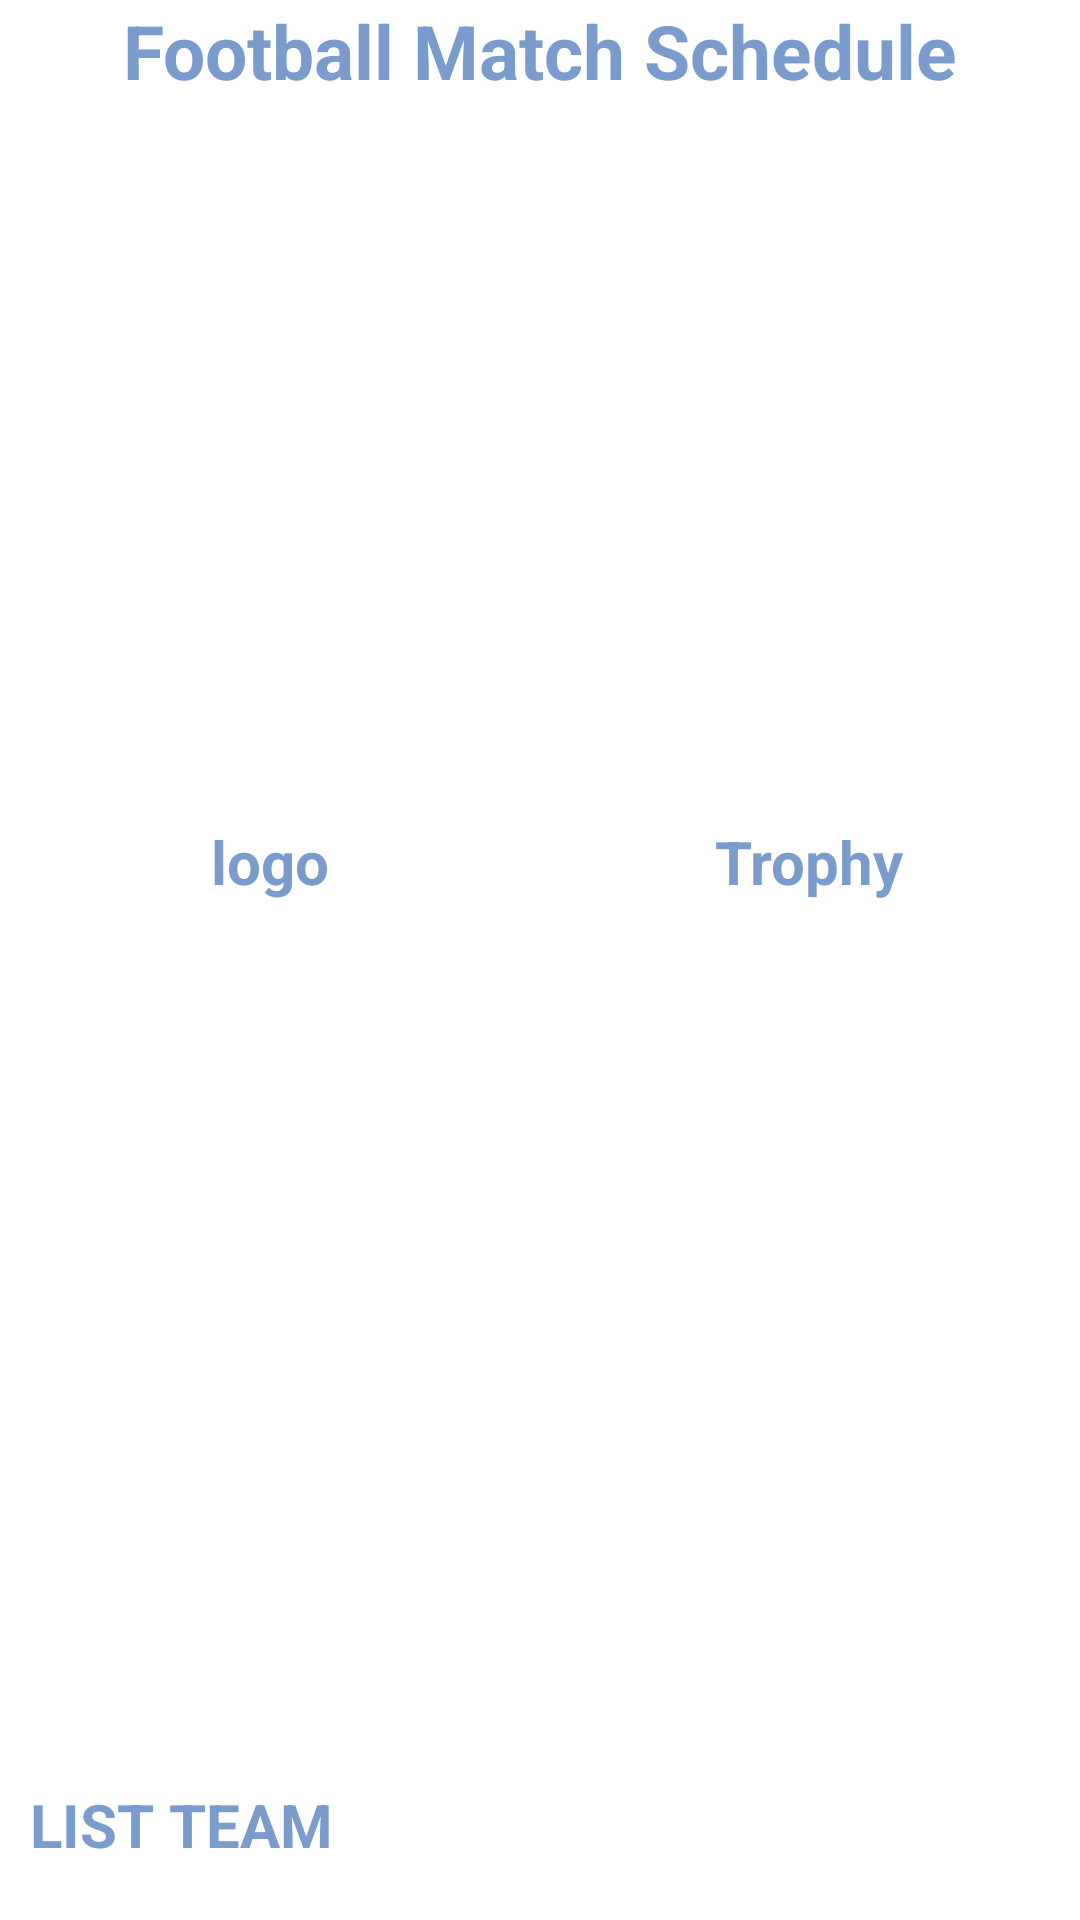

Layout XML and referenced resources for this Android screen:
<!-- AndroidManifest.xml: application theme AppTheme -->
<!-- res/layout/activity_detail_league.xml -->
<?xml version="1.0" encoding="utf-8"?>
<RelativeLayout xmlns:android="http://schemas.android.com/apk/res/android"
    xmlns:app="http://schemas.android.com/apk/res-auto"
    xmlns:tools="http://schemas.android.com/tools"
    android:layout_width="match_parent"
    android:layout_height="match_parent">

    <ProgressBar
        android:id="@+id/progressDetail"
        android:layout_width="125dp"
        android:layout_height="125dp"
        android:layout_centerHorizontal="true"
        android:layout_centerVertical="true"
        android:visibility="gone" />

    <androidx.appcompat.widget.AppCompatTextView
        android:id="@+id/nameLeague"
        android:layout_width="match_parent"
        android:layout_height="wrap_content"
        android:layout_marginBottom="10dp"
        android:text="@string/app_name"
        android:textAlignment="center"
        android:textColor="@color/colorAccent"
        android:textSize="25sp"
        android:textStyle="bold" />

    <androidx.core.widget.NestedScrollView
        android:id="@+id/scrollLeague"
        android:layout_width="match_parent"
        android:layout_height="wrap_content"
        android:layout_below="@id/nameLeague">

        <RelativeLayout
            android:layout_width="match_parent"
            android:layout_height="wrap_content">

            <RelativeLayout
                android:id="@+id/sectionBody"
                android:layout_width="match_parent"
                android:layout_height="wrap_content">

                <LinearLayout
                    android:id="@+id/sectionLogo"
                    android:layout_width="match_parent"
                    android:layout_height="wrap_content"
                    android:layout_alignParentEnd="true"
                    android:layout_marginTop="20dp"
                    android:orientation="horizontal">

                    <LinearLayout
                        android:layout_width="wrap_content"
                        android:layout_height="wrap_content"
                        android:layout_gravity="center"
                        android:layout_weight="1"
                        android:orientation="vertical">

                        <androidx.appcompat.widget.AppCompatImageView
                            android:id="@+id/logoLeague"
                            android:layout_width="180dp"
                            android:layout_height="200dp"
                            android:layout_gravity="center"
                            android:padding="2dp"
                            android:scaleType="fitXY"
                            android:src="@mipmap/ic_launcher" />

                        <androidx.appcompat.widget.AppCompatTextView
                            android:id="@+id/labelLogoLeague"
                            android:layout_width="wrap_content"
                            android:layout_height="wrap_content"
                            android:layout_gravity="center"
                            android:gravity="start"
                            android:padding="10dp"
                            android:text="@string/logo"
                            android:textAlignment="center"
                            android:textColor="@color/colorAccent"
                            android:textSize="20sp"
                            android:textStyle="bold"
                            android:typeface="sans" />
                    </LinearLayout>

                    <LinearLayout
                        android:layout_width="wrap_content"
                        android:layout_height="wrap_content"
                        android:layout_gravity="center"
                        android:layout_weight="1"
                        android:orientation="vertical">

                        <androidx.appcompat.widget.AppCompatImageView
                            android:id="@+id/imageTrophy"
                            android:layout_width="180dp"
                            android:layout_height="200dp"
                            android:layout_gravity="center"
                            android:padding="2dp"
                            android:scaleType="fitXY"
                            android:src="@mipmap/ic_launcher" />

                        <androidx.appcompat.widget.AppCompatTextView
                            android:id="@+id/labelImageTrophy"
                            android:layout_width="wrap_content"
                            android:layout_height="wrap_content"
                            android:layout_gravity="center"
                            android:gravity="start"
                            android:padding="10dp"
                            android:text="@string/trophy"
                            android:textAlignment="center"
                            android:textColor="@color/colorAccent"
                            android:textSize="20sp"
                            android:textStyle="bold"
                            android:typeface="sans" />
                    </LinearLayout>
                </LinearLayout>

                <androidx.appcompat.widget.AppCompatTextView
                    android:id="@+id/infoLeague2"
                    android:layout_width="match_parent"
                    android:layout_height="wrap_content"
                    android:layout_below="@id/sectionLogo"
                    android:paddingTop="5dp"
                    android:textSize="14sp" />
            </RelativeLayout>

            <RelativeLayout
                android:id="@+id/sectionBanner"
                android:layout_width="match_parent"
                android:layout_height="wrap_content"
                android:layout_below="@id/sectionBody"
                android:layout_marginTop="20dp">

                <ProgressBar
                    android:id="@+id/progressBanner"
                    android:layout_width="75dp"
                    android:layout_height="75dp"
                    android:layout_centerHorizontal="true"
                    android:layout_centerVertical="true"
                    android:visibility="gone" />

                <androidx.viewpager.widget.ViewPager
                    android:id="@+id/viewBanner"
                    android:layout_width="match_parent"
                    android:layout_height="230dp"
                    android:focusableInTouchMode="true" />

                <com.rd.PageIndicatorView
                    android:id="@+id/indicator"
                    android:visibility="gone"
                    android:layout_width="wrap_content"
                    android:layout_height="wrap_content"
                    android:layout_alignBottom="@id/viewBanner"
                    android:layout_centerHorizontal="true"
                    android:layout_marginBottom="30dp"
                    app:piv_animationType="drop"
                    app:piv_dynamicCount="true"
                    app:piv_selectedColor="@android:color/black"
                    app:piv_unselectedColor="@android:color/darker_gray"
                    tools:piv_padding="12dp"
                    tools:piv_radius="8dp" />
            </RelativeLayout>

            <RelativeLayout
                android:id="@+id/sectionTeam"
                android:layout_width="match_parent"
                android:layout_height="wrap_content"
                android:layout_below="@id/sectionBanner">

                <androidx.appcompat.widget.AppCompatTextView
                    android:id="@+id/labelRecyclerTeam"
                    android:layout_width="wrap_content"
                    android:layout_height="wrap_content"
                    android:gravity="start"
                    android:padding="10dp"
                    android:text="@string/listTeam"
                    android:textColor="@color/colorAccent"
                    android:textSize="20sp"
                    android:textStyle="bold"
                    android:typeface="sans" />

                <ProgressBar
                    android:id="@+id/progressTeam"
                    android:layout_width="75dp"
                    android:layout_height="75dp"
                    android:layout_centerHorizontal="true"
                    android:layout_centerVertical="true"
                    android:visibility="gone" />

                <androidx.recyclerview.widget.RecyclerView
                    android:id="@+id/recyclerTeam"
                    android:layout_width="match_parent"
                    android:layout_height="wrap_content"
                    android:layout_below="@id/labelRecyclerTeam" />
            </RelativeLayout>

            <RelativeLayout
                android:id="@+id/sectionMatchSchedule"
                android:layout_width="match_parent"
                android:layout_height="wrap_content"
                android:layout_below="@id/sectionTeam"
                android:layout_marginTop="20dp">

                <ProgressBar
                    android:id="@+id/progressSchedule"
                    android:layout_width="75dp"
                    android:layout_height="75dp"
                    android:layout_centerHorizontal="true"
                    android:layout_centerVertical="true"
                    android:visibility="gone" />

                <com.google.android.material.tabs.TabLayout
                    android:id="@+id/tabsSchedule"
                    android:layout_width="match_parent"
                    android:layout_height="wrap_content"
                    android:background="@color/colorAccent"
                    app:tabIndicatorColor="@android:color/white"
                    app:tabSelectedTextColor="@android:color/white"
                    app:tabTextColor="@android:color/darker_gray" />

                <androidx.viewpager.widget.ViewPager
                    android:id="@+id/frameSchedule"
                    android:layout_width="match_parent"
                    android:layout_height="650dp"
                    android:layout_below="@id/tabsSchedule"
                    app:layout_behavior="@string/appbar_scrolling_view_behavior" />

                <androidx.appcompat.widget.AppCompatTextView
                    android:id="@+id/infoLeague1"
                    android:layout_width="match_parent"
                    android:layout_height="wrap_content"
                    android:layout_below="@id/frameSchedule"
                    android:layout_marginTop="20dp"
                    android:gravity="center"
                    android:maxLines="3"
                    android:textAlignment="gravity" />
            </RelativeLayout>
        </RelativeLayout>
    </androidx.core.widget.NestedScrollView>

    <include
        android:id="@+id/noConn"
        layout="@layout/signal_error"
        android:layout_width="match_parent"
        android:layout_height="match_parent"
        android:visibility="gone" />
</RelativeLayout>
<!-- res/layout/signal_error.xml (included above) -->
<?xml version="1.0" encoding="utf-8"?>
<RelativeLayout xmlns:android="http://schemas.android.com/apk/res/android"
    xmlns:app="http://schemas.android.com/apk/res-auto"
    android:layout_width="match_parent"
    android:layout_height="match_parent"
    android:background="@android:color/white"
    android:id="@+id/errorConnection" >

    <ImageView
        android:id="@+id/imageNoSignal"
        android:layout_width="100dp"
        android:layout_height="100dp"
        android:layout_centerInParent="true"
        app:srcCompat="@drawable/ic_signal_wifi_off_black_24dp"
        android:tint="@android:color/holo_red_dark"/>
    <androidx.appcompat.widget.AppCompatTextView
        android:layout_width="match_parent"
        android:layout_height="wrap_content"
        android:layout_below="@id/imageNoSignal"
        android:textSize="20sp"
        android:textAlignment="center"
        android:textColor="@android:color/holo_red_dark"
        android:text="@string/no_signal"/>

</RelativeLayout>
<!-- resources referenced by this layout -->
<resources>
  <color name="colorAccent">#7A9CCC</color>
  <string name="app_name">Football Match Schedule</string>
  <string name="listTeam">LIST TEAM</string>
  <string name="logo">logo</string>
  <string name="no_signal">No Internet Connection</string>
  <string name="trophy">Trophy</string>
  <style name="AppTheme" parent="Theme.MaterialComponents.Light.NoActionBar">
          
          <item name="colorPrimary">@color/colorPrimary</item>
          <item name="colorPrimaryDark">@color/colorPrimaryDark</item>
          <item name="colorAccent">@color/colorAccent</item>
      </style>
  <color name="colorPrimary">#EEEEEE</color>
  <color name="colorPrimaryDark">#C2C2C2  </color>
</resources>
